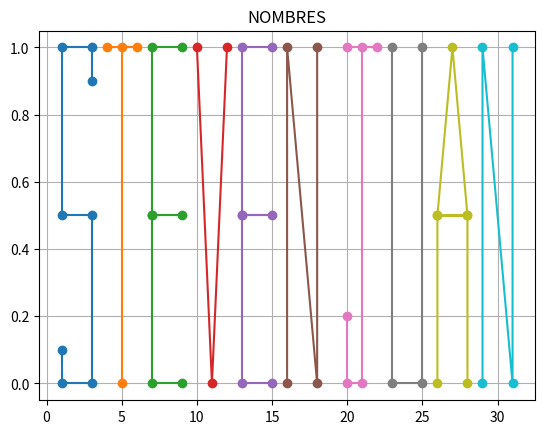

This chart was generated by the following Python code:
#dibujar nombre
import matplotlib.pyplot as plt

letra_S = [[1, 0.1], [1, 0], [3, 0], [3, 0.5], [1, 0.5], [1, 1], [3, 1], [3, 0.9]]
letra_T = [[4, 1], [6, 1], [5, 1], [5,0]]
letra_E = [[9, 1], [7, 1], [7, 0.5], [9, 0.5], [7, 0.5], [7, 0], [9, 0]]
letra_V = [[10, 1], [11, 0], [12, 1]]
letra_E2 = [[15, 1], [13, 1], [13, 0.5], [15, 0.5], [13, 0.5], [13, 0], [15, 0]]
letra_N = [[16, 0], [16, 1], [18, 0], [18, 1]]

letra_J = [[20, 1], [22, 1], [21, 1], [21, 0], [20, 0], [20, 0.2]]
letra_U = [[23, 1], [23, 0], [25, 0], [25, 1]]
letra_A = [[26, 0], [26, 0.5], [27, 1], [28, 0.5],[26, 0.5], [28, 0.5], [28, 0]]
letra_N2 = [[29, 0], [29, 1], [31, 0], [31, 1]]
# Unir los puntos de cada letra
for letra in [letra_S, letra_T, letra_E, letra_V, letra_E2, letra_N, letra_J, letra_U, letra_A, letra_N2]:
    x = [punto[0] for punto in letra]
    y = [punto[1] for punto in letra]
    plt.plot(x, y, marker='o')

# Configuraciones adicionales
plt.title("NOMBRES")
plt.grid(True)
plt.show()
